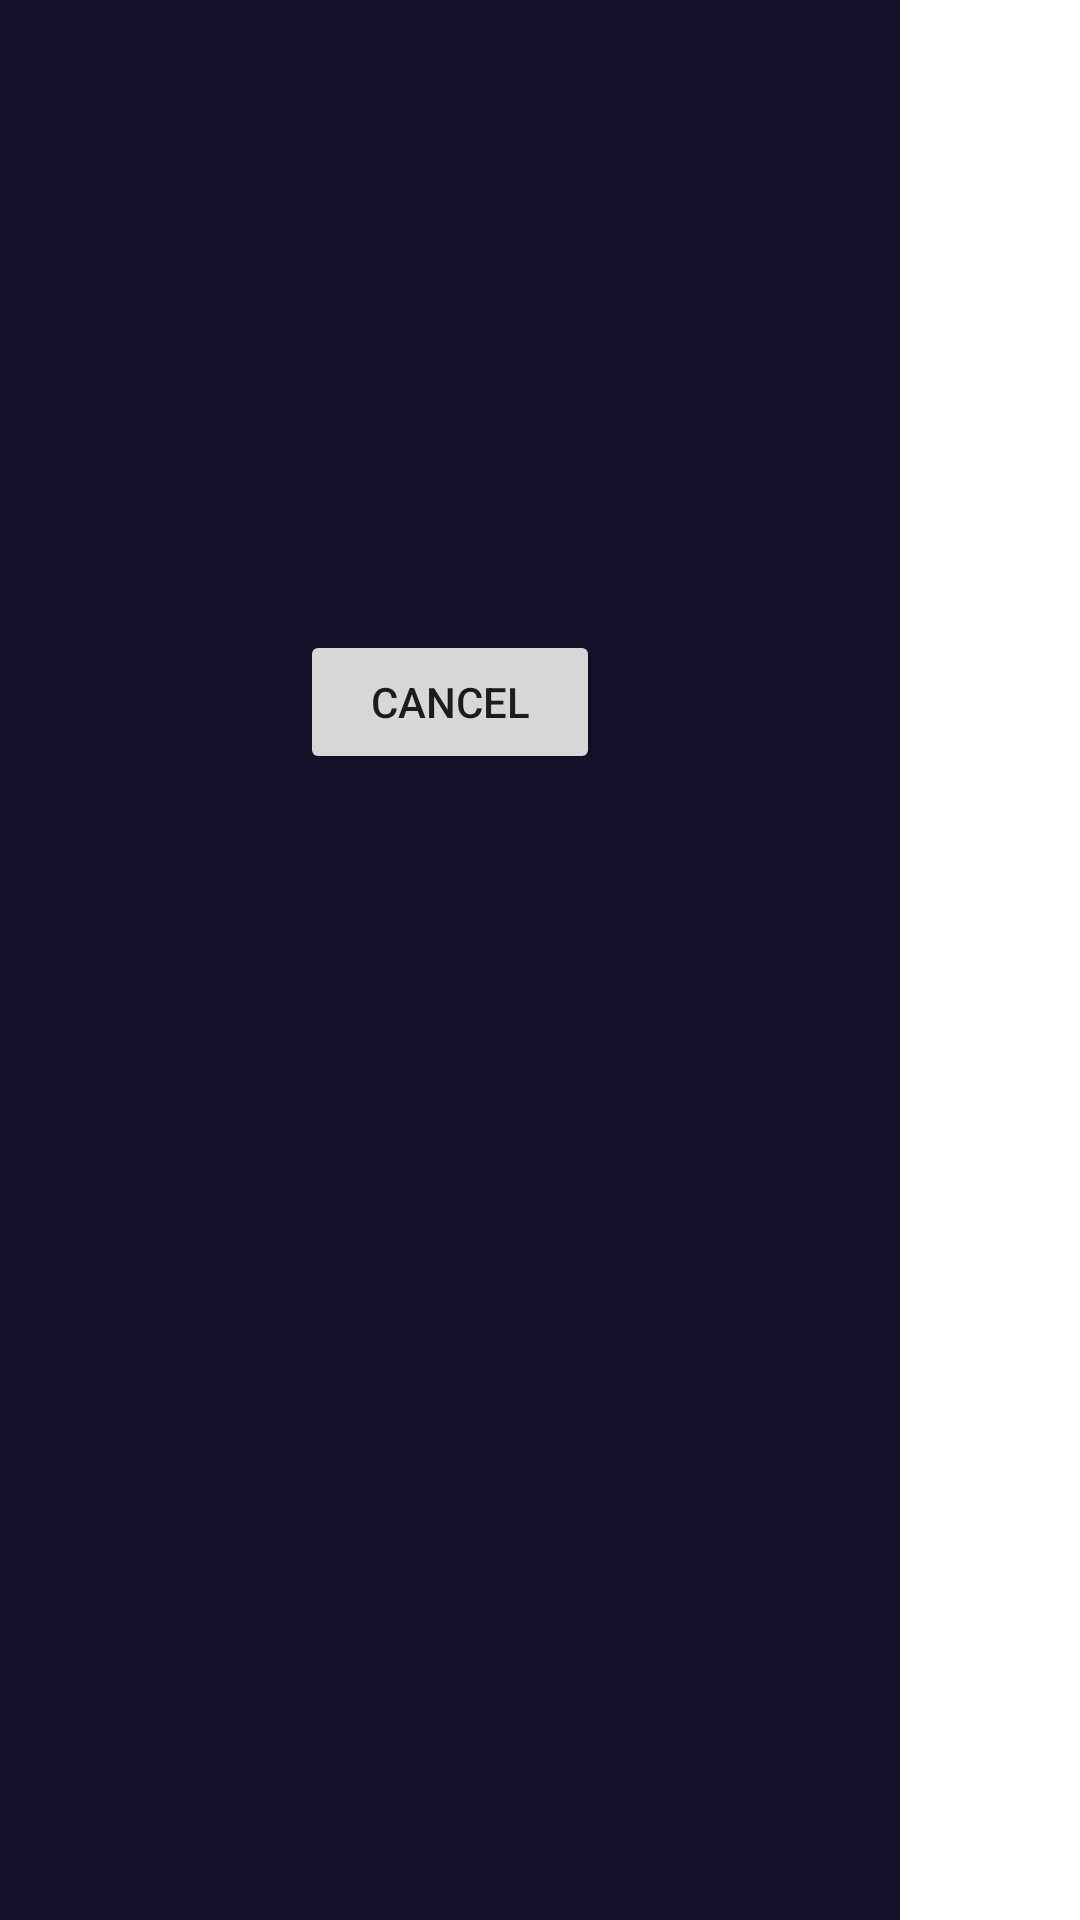

Here is an Android app screen rendered from its layout file. Give the layout XML and the strings, colors and styles it references.
<!-- AndroidManifest.xml: application theme Theme.OHDMMapViewerApp -->
<!-- res/layout/fragment_folder_picker_dialog.xml -->
<?xml version="1.0" encoding="utf-8"?>
<FrameLayout xmlns:android="http://schemas.android.com/apk/res/android"
    android:layout_width="match_parent"
    android:layout_height="match_parent">

    <LinearLayout
        android:layout_width="300dp"
        android:layout_height="match_parent"
        android:background="@color/darkblue"
        android:orientation="vertical">

        <androidx.recyclerview.widget.RecyclerView
            android:id="@+id/folderPicker_rv"
            android:layout_width="match_parent"
            android:layout_height="200dp"/>

        <Button
            android:id="@+id/cancel_button"
            android:layout_width="100dp"
            android:layout_height="wrap_content"
            android:layout_margin="10dp"
            android:text="cancel"
            android:layout_gravity="center"/>


    </LinearLayout>

</FrameLayout>
<!-- resources referenced by this layout -->
<resources>
  <color name="darkblue">#160F29</color>
  <style name="Theme.OHDMMapViewerApp" parent="Theme.MaterialComponents.DayNight.NoActionBar">
          
          <item name="colorPrimary">@color/turquoise</item>
          <item name="colorPrimaryVariant">@color/turquoise</item>
          <item name="colorOnPrimary">@color/white</item>
          
          <item name="colorSecondary">@color/turquoise</item>
          <item name="colorSecondaryVariant">@color/turquoise</item>
          <item name="colorOnSecondary">@color/black</item>
          
          <item name="android:statusBarColor" tools:targetApi="l">?attr/colorPrimaryVariant</item>
          
      </style>
  <color name="turquoise">#246A73</color>
  <color name="white">#FFFFFFFF</color>
  <color name="black">#FF000000</color>
</resources>
